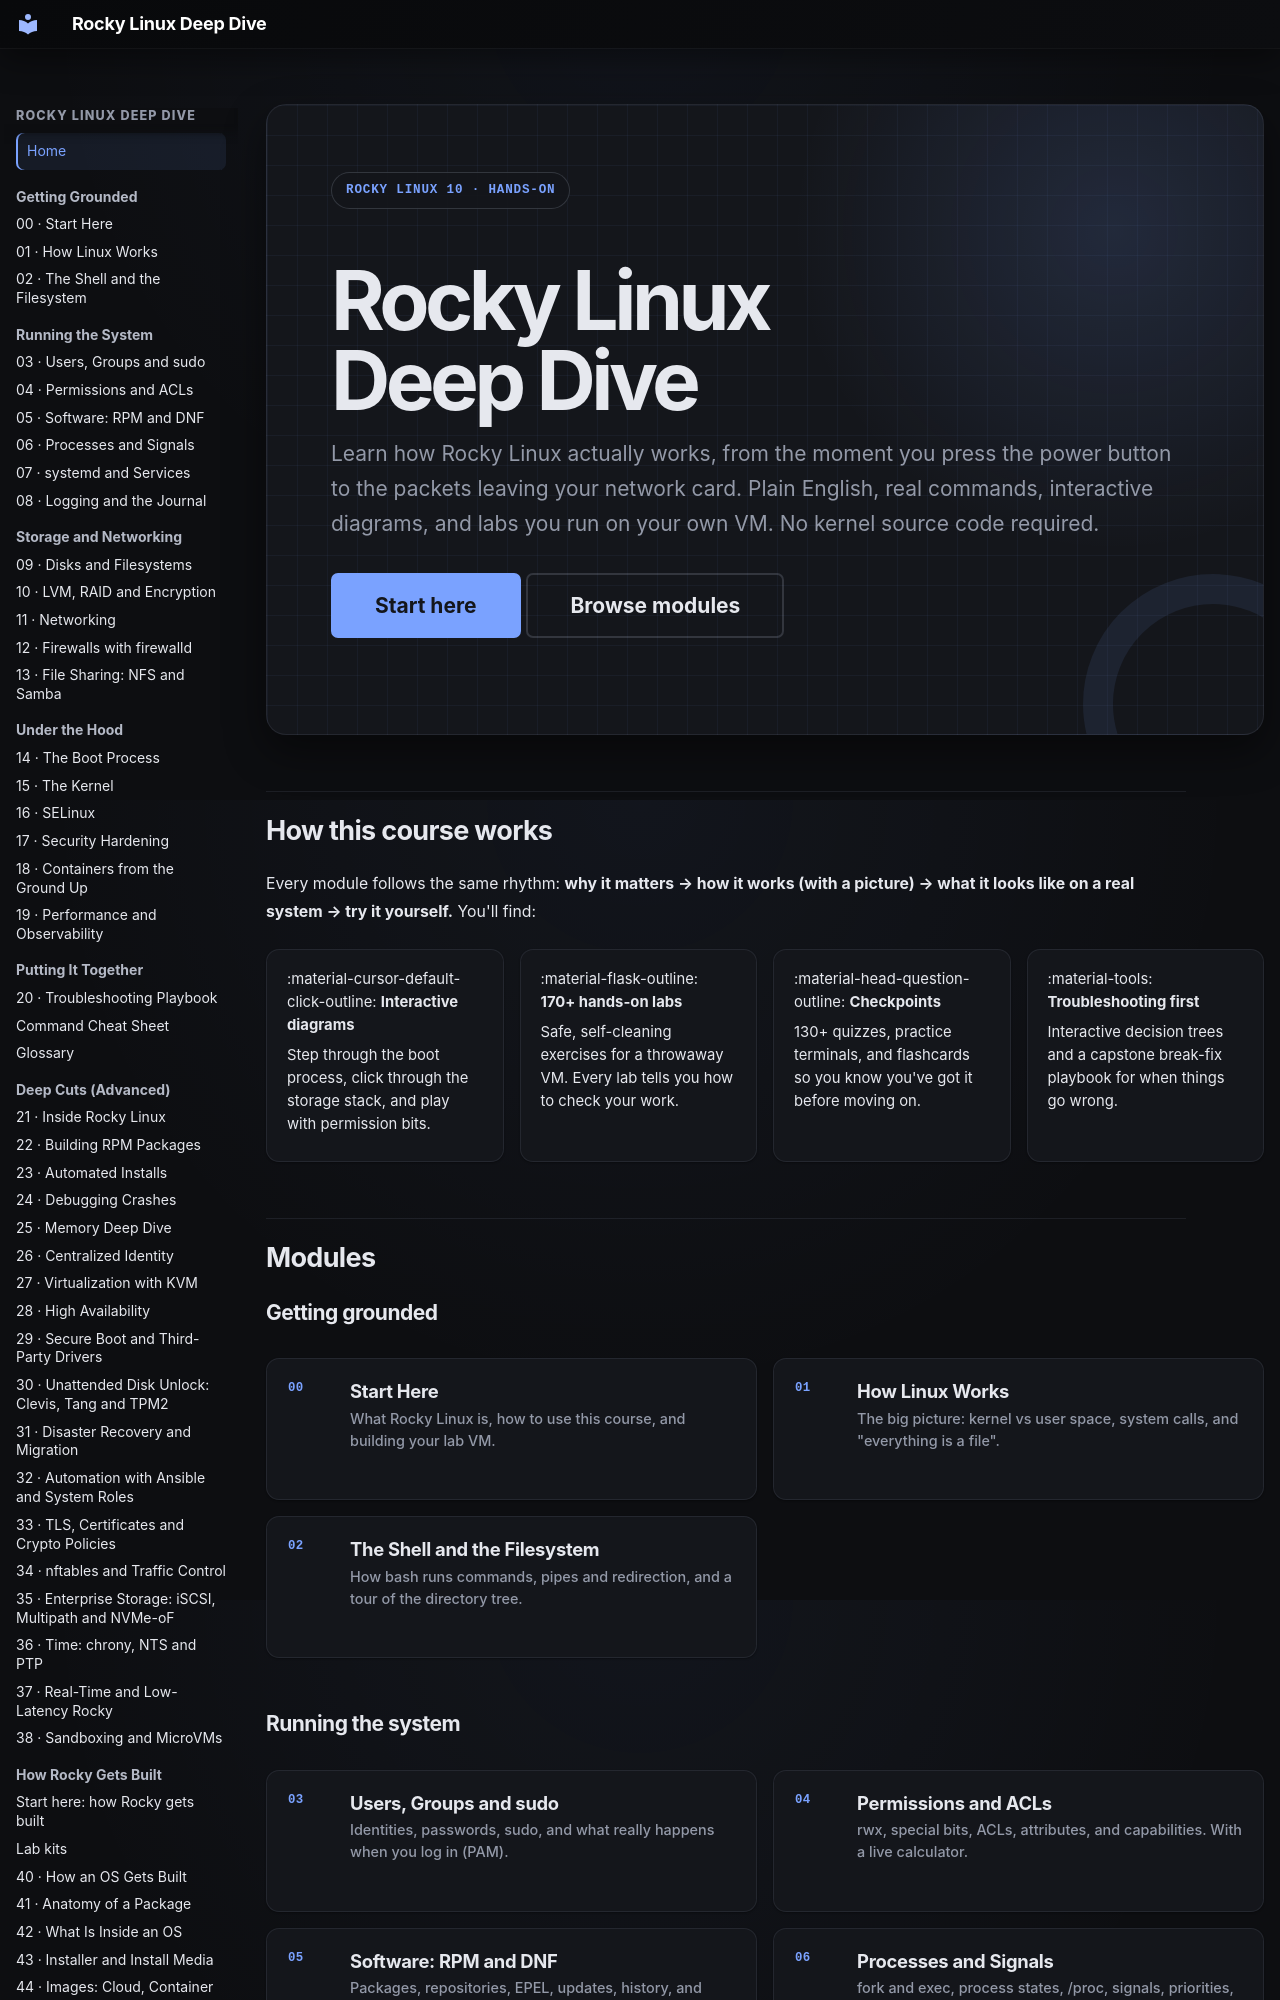

repository: ssimpson89/LinuxTrainingCourse · page: index.html · generator: mkdocs

---
title: Home
description: An easy-to-follow, hands-on deep dive into how Rocky Linux really works.
hide:
  - toc
---

<div class="intro" markdown>
  <span class="intro__eyebrow">Rocky Linux 10 · Hands-on</span>
  <h1>Rocky Linux Deep Dive</h1>
  <p>
    Learn how Rocky Linux actually works, from the moment you press the power
    button to the packets leaving your network card. Plain English, real
    commands, interactive diagrams, and labs you run on your own VM. No kernel
    source code required.
  </p>
  <div class="intro__actions" markdown>
[Start here](00-start-here.md){ .md-button .md-button--primary }
[Browse modules](#modules){ .md-button }
  </div>
</div>

<div class="course-progress" hidden>
  <div class="course-progress__track"><span class="course-progress__fill"></span></div>
  <p class="course-progress__text"></p>
</div>

## How this course works

Every module follows the same rhythm: **why it matters → how it works (with a picture) → what it looks like on a real system → try it yourself.** You'll find:

<div class="feature-grid" markdown>

<div class="feature" markdown>
:material-cursor-default-click-outline: **Interactive diagrams**

Step through the boot process, click through the storage stack, and play with permission bits.
</div>

<div class="feature" markdown>
:material-flask-outline: **170+ hands-on labs**

Safe, self-cleaning exercises for a throwaway VM. Every lab tells you how to check your work.
</div>

<div class="feature" markdown>
:material-head-question-outline: **Checkpoints**

130+ quizzes, practice terminals, and flashcards so you know you've got it before moving on.
</div>

<div class="feature" markdown>
:material-tools: **Troubleshooting first**

Interactive decision trees and a capstone break-fix playbook for when things go wrong.
</div>

</div>

## Modules { #modules }

### Getting grounded

<div class="syllabus-grid">
  <a class="syllabus-card" href="00-start-here/">
    <span class="syllabus-card__index">00</span>
    <span class="syllabus-card__title">Start Here</span>
    <span class="syllabus-card__description">What Rocky Linux is, how to use this course, and building your lab VM.</span>
  </a>
  <a class="syllabus-card" href="01-how-linux-works/">
    <span class="syllabus-card__index">01</span>
    <span class="syllabus-card__title">How Linux Works</span>
    <span class="syllabus-card__description">The big picture: kernel vs user space, system calls, and "everything is a file".</span>
  </a>
  <a class="syllabus-card" href="02-shell-and-filesystem/">
    <span class="syllabus-card__index">02</span>
    <span class="syllabus-card__title">The Shell and the Filesystem</span>
    <span class="syllabus-card__description">How bash runs commands, pipes and redirection, and a tour of the directory tree.</span>
  </a>
</div>

### Running the system

<div class="syllabus-grid">
  <a class="syllabus-card" href="03-users-groups-and-sudo/">
    <span class="syllabus-card__index">03</span>
    <span class="syllabus-card__title">Users, Groups and sudo</span>
    <span class="syllabus-card__description">Identities, passwords, sudo, and what really happens when you log in (PAM).</span>
  </a>
  <a class="syllabus-card" href="04-permissions-and-acls/">
    <span class="syllabus-card__index">04</span>
    <span class="syllabus-card__title">Permissions and ACLs</span>
    <span class="syllabus-card__description">rwx, special bits, ACLs, attributes, and capabilities. With a live calculator.</span>
  </a>
  <a class="syllabus-card" href="05-software-rpm-and-dnf/">
    <span class="syllabus-card__index">05</span>
    <span class="syllabus-card__title">Software: RPM and DNF</span>
    <span class="syllabus-card__description">Packages, repositories, EPEL, updates, history, and rollback.</span>
  </a>
  <a class="syllabus-card" href="06-processes-and-signals/">
    <span class="syllabus-card__index">06</span>
    <span class="syllabus-card__title">Processes and Signals</span>
    <span class="syllabus-card__description">fork and exec, process states, /proc, signals, priorities, and the OOM killer.</span>
  </a>
  <a class="syllabus-card" href="07-systemd-and-services/">
    <span class="syllabus-card__index">07</span>
    <span class="syllabus-card__title">systemd and Services</span>
    <span class="syllabus-card__description">Units, dependencies, targets, timers, writing your own services, sandboxing.</span>
  </a>
  <a class="syllabus-card" href="08-logging-and-the-journal/">
    <span class="syllabus-card__index">08</span>
    <span class="syllabus-card__title">Logging and the Journal</span>
    <span class="syllabus-card__description">journalctl like a pro, rsyslog, log rotation, and reading logs in an incident.</span>
  </a>
</div>
